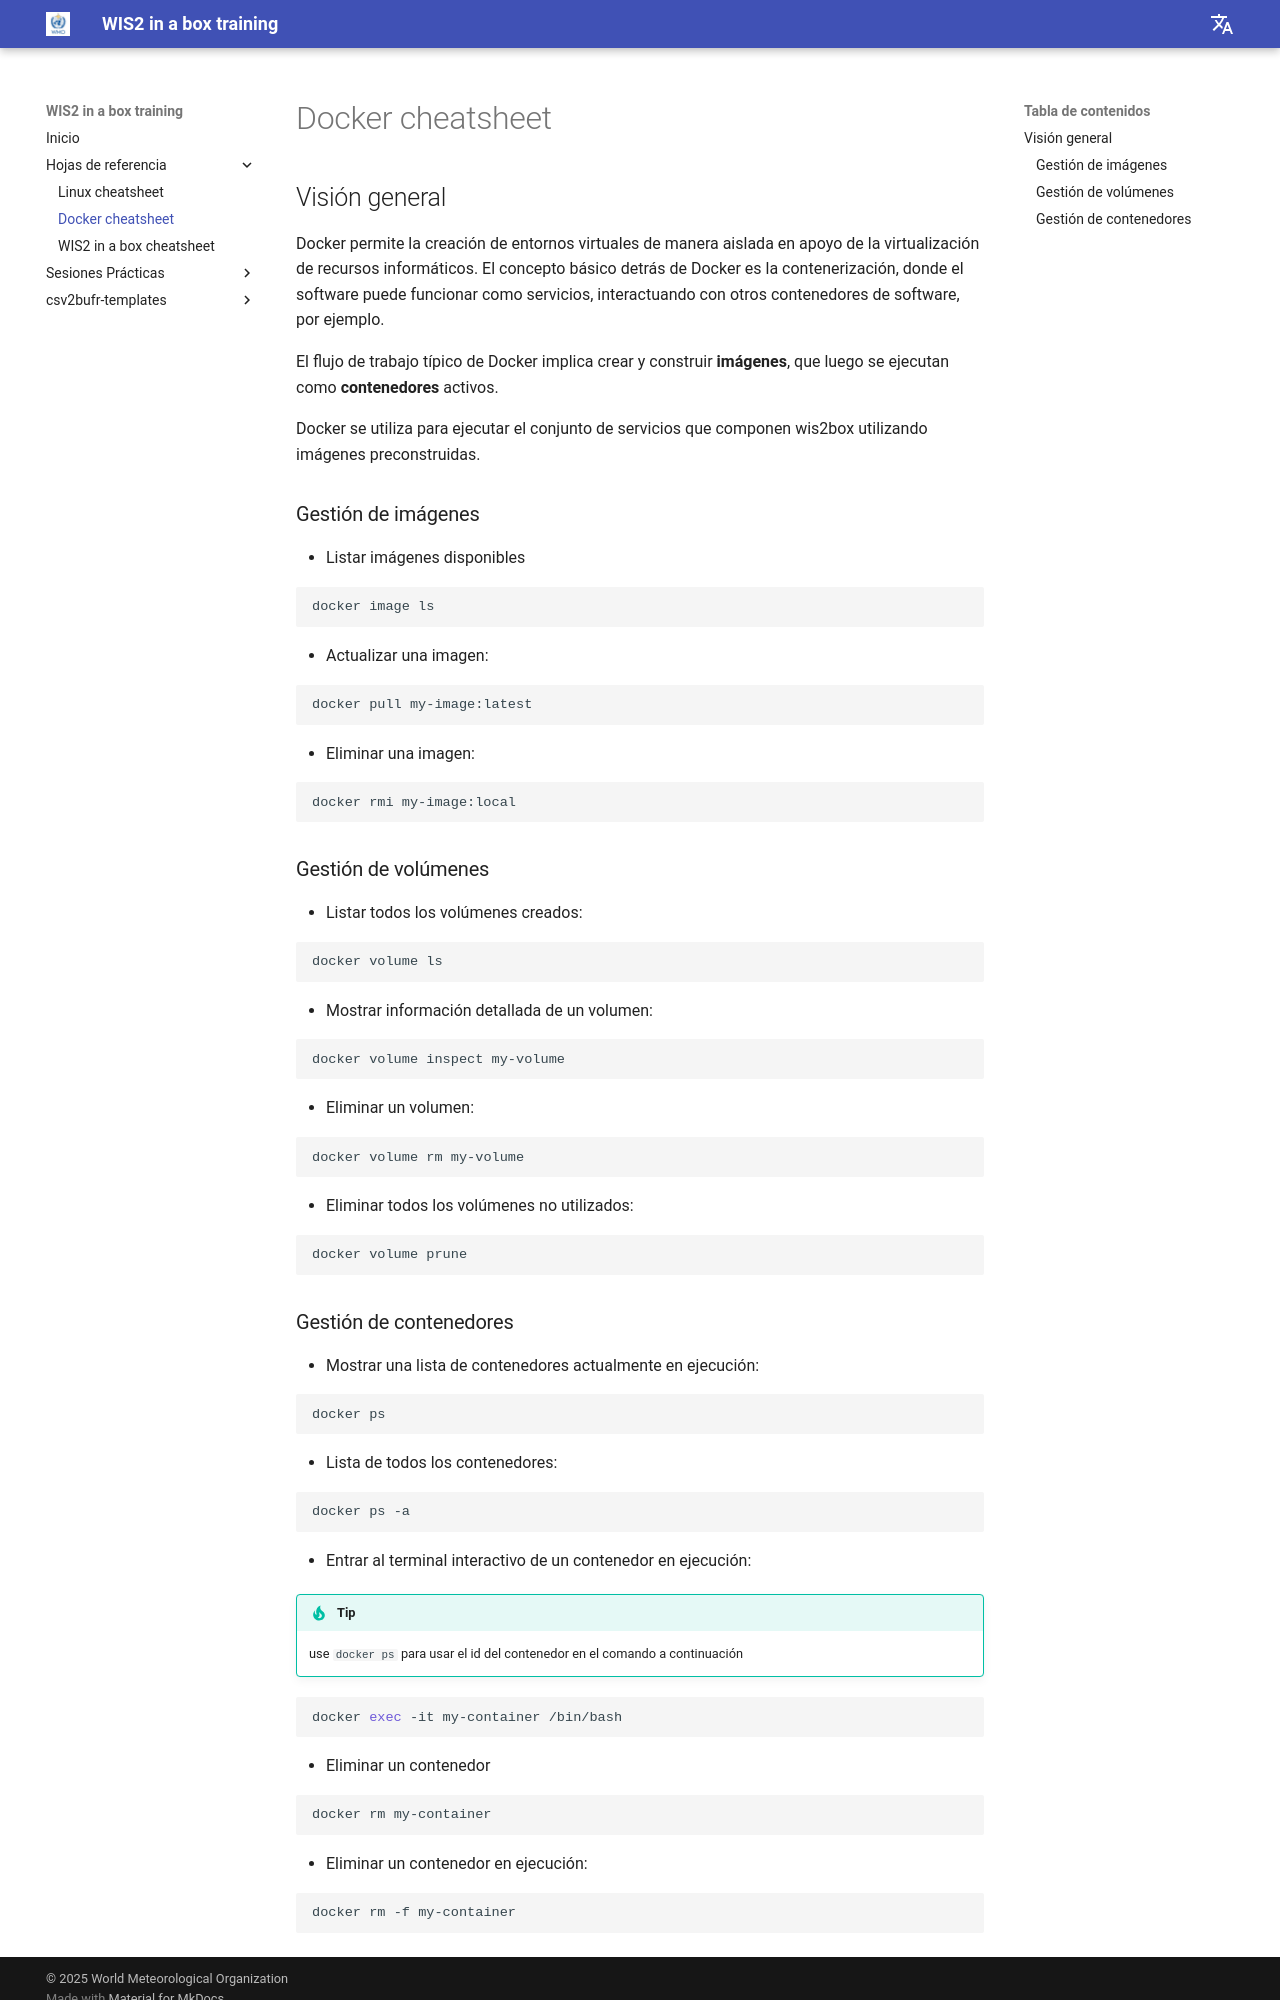

repository: wmo-im/wis2box-training · page: es/cheatsheets/docker/index.html · generator: mkdocs

---
title: Docker cheatsheet
---

# Docker cheatsheet

## Visión general

Docker permite la creación de entornos virtuales de manera aislada en apoyo
de la virtualización de recursos informáticos. El concepto básico detrás de Docker es la contenerización,
donde el software puede funcionar como servicios, interactuando con otros contenedores de software, por ejemplo.

El flujo de trabajo típico de Docker implica crear y construir **imágenes**, que luego se ejecutan como **contenedores** activos.

Docker se utiliza para ejecutar el conjunto de servicios que componen wis2box utilizando imágenes preconstruidas.

### Gestión de imágenes

* Listar imágenes disponibles

```bash
docker image ls
```

* Actualizar una imagen:

```bash
docker pull my-image:latest
```

* Eliminar una imagen:

```bash
docker rmi my-image:local
```

### Gestión de volúmenes

* Listar todos los volúmenes creados:

```bash
docker volume ls
```

* Mostrar información detallada de un volumen:

```bash
docker volume inspect my-volume
```

* Eliminar un volumen:

```bash
docker volume rm my-volume
```

* Eliminar todos los volúmenes no utilizados:

```bash
docker volume prune
```
